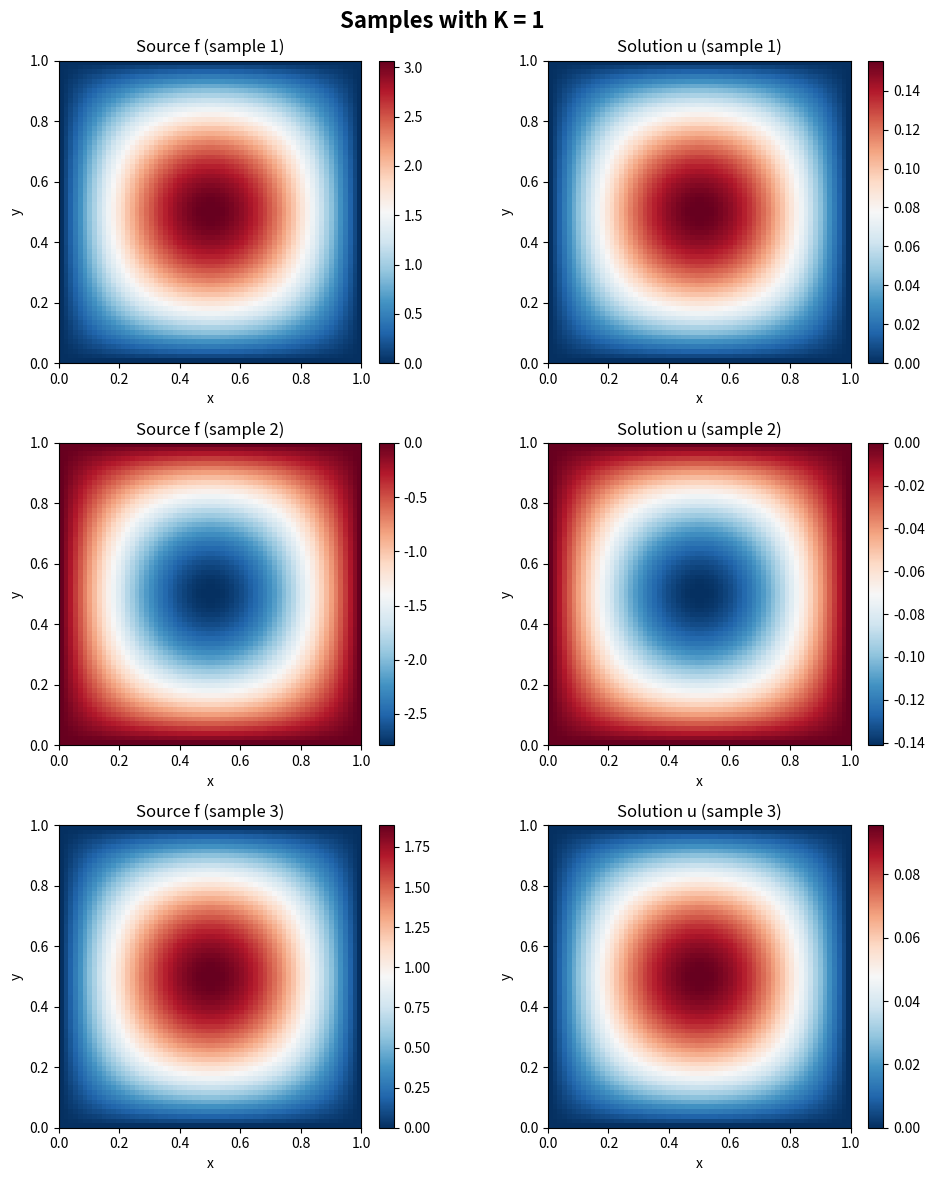
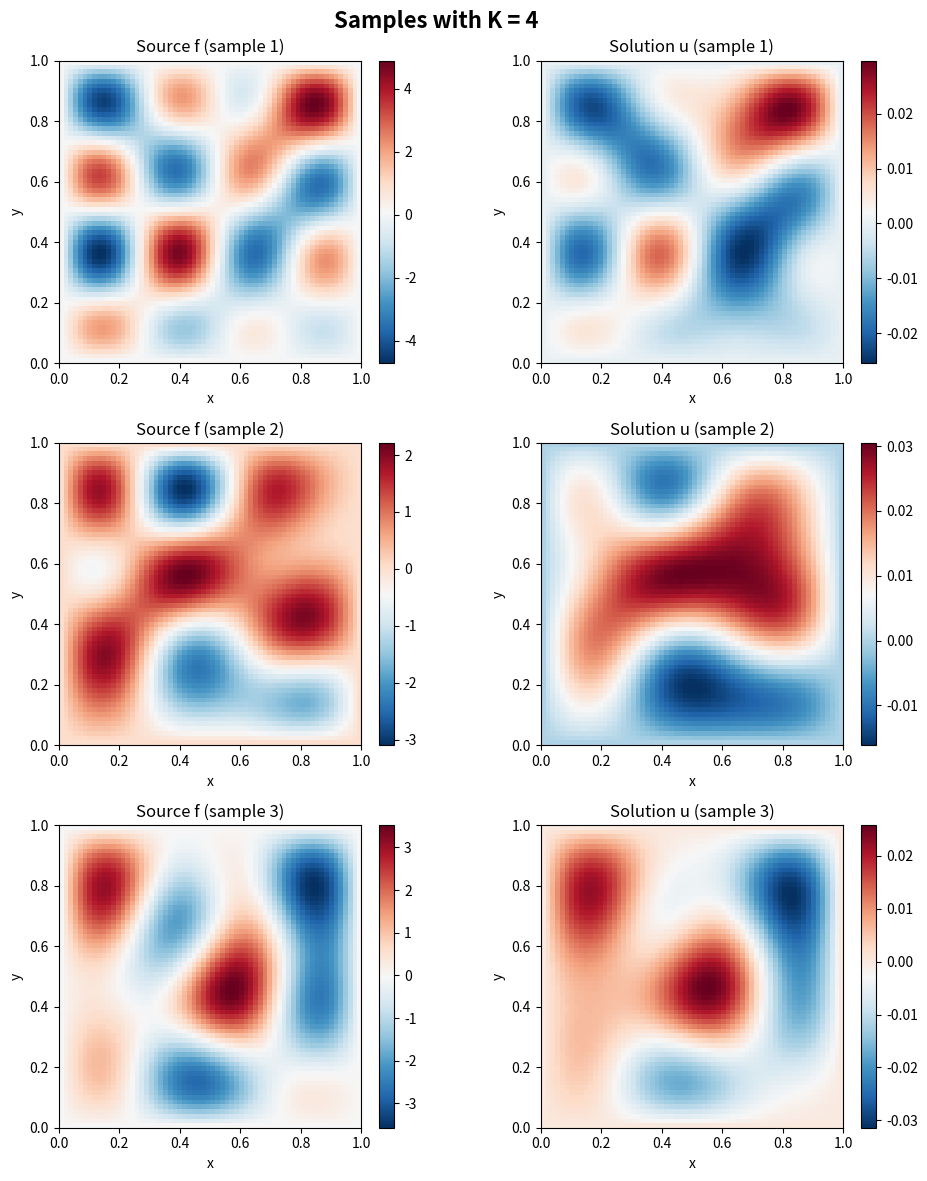
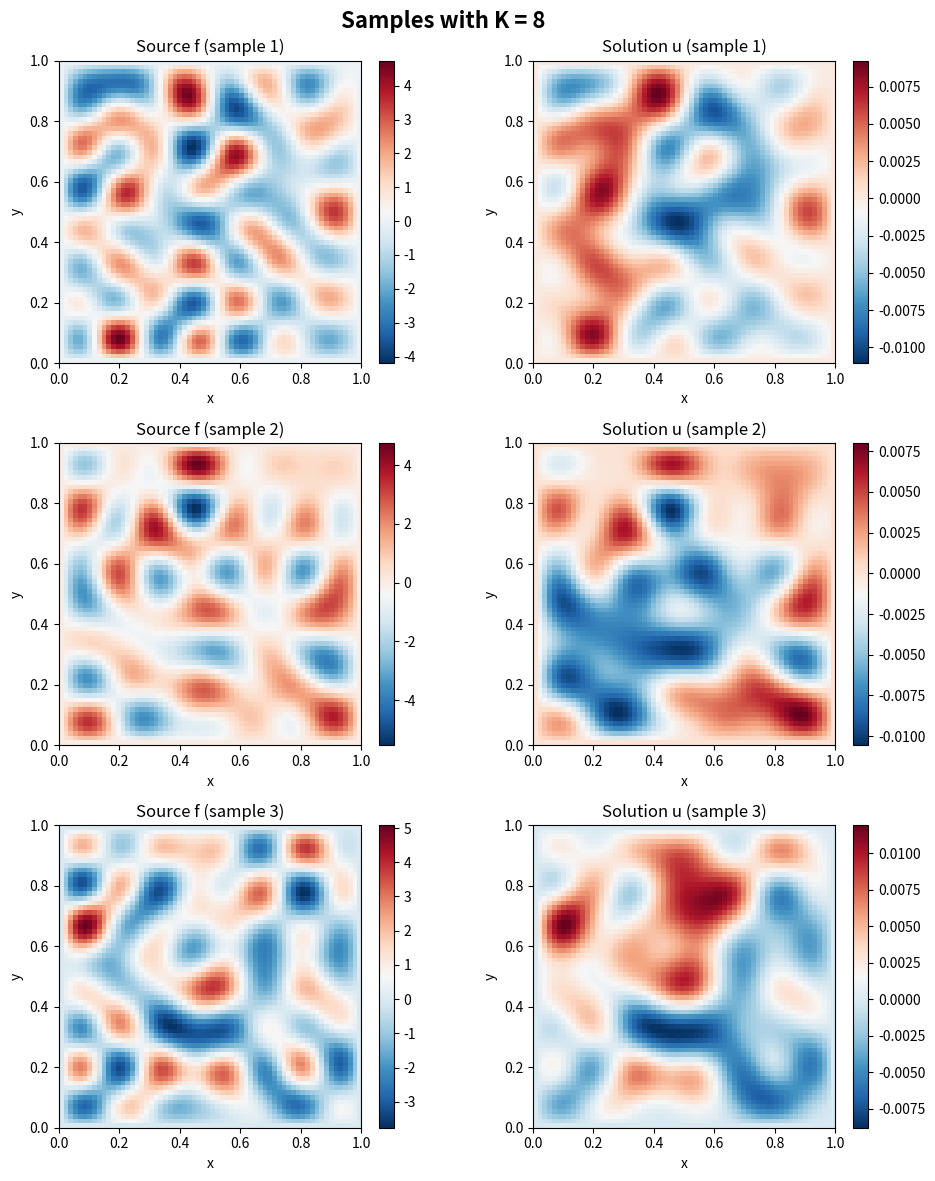
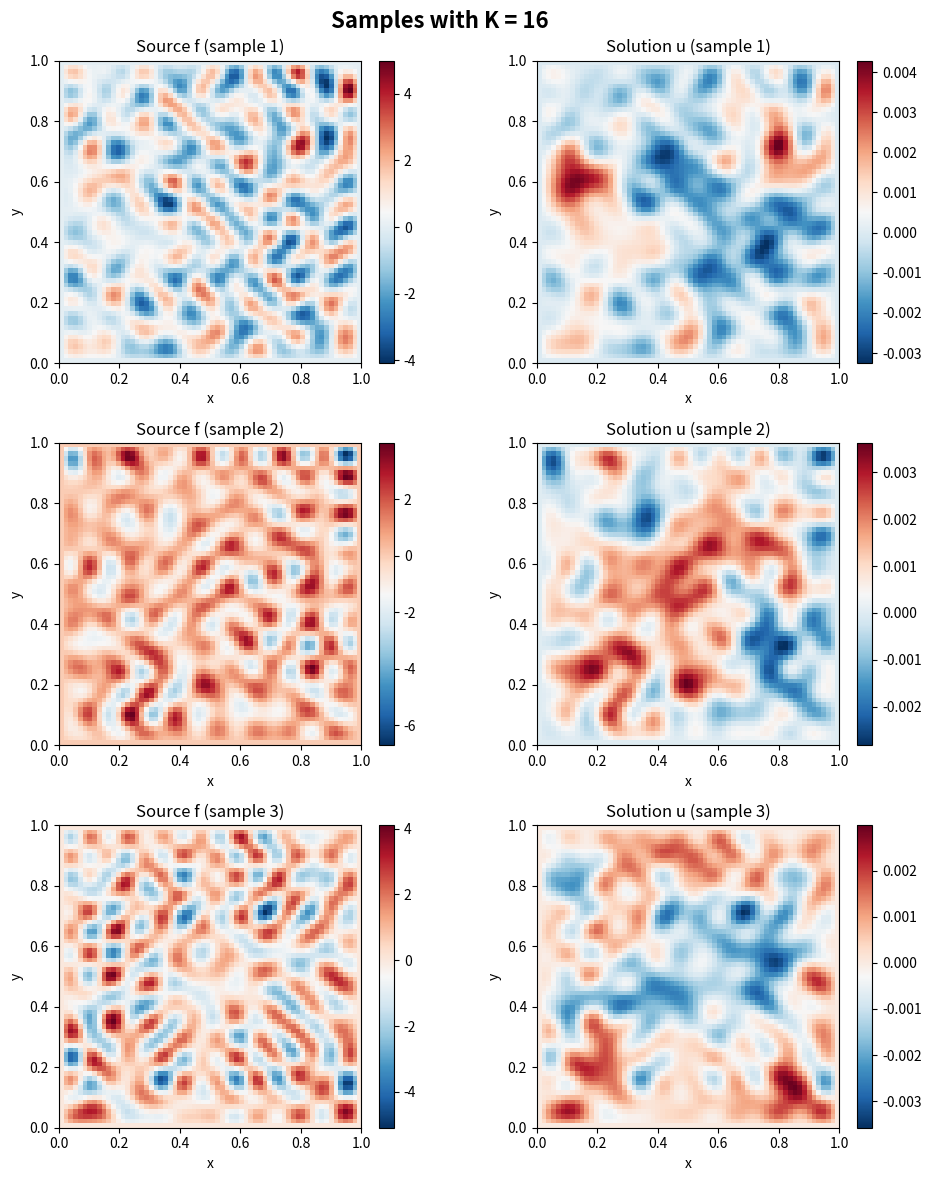

The script that saved these images, in order: (Note: this script raises an exception after producing the figures.)
import numpy as np
import matplotlib.pyplot as plt

def create_grid(N):
    """Create spatial grid"""
    x = np.linspace(0, 1, N)
    y = np.linspace(0, 1, N)
    X, Y = np.meshgrid(x, y)
    return X, Y

def generate_coefficients(K):
    """Generate random coefficients from N(0,1)"""
    return np.random.randn(K, K)

def compute_fields(X, Y, a_ij, K, r):
    field = np.zeros_like(X)

    for i in range(1, K + 1): # i = 1, 2, ..., K
        for j in range(1, K + 1): # j = 1, 2, ..., K
            # Get the coefficient (array is 0-indexed, formula is 1-indexed)
            coeff = a_ij[i-1, j-1]

            freq_weights = (i**2 + j**2)**r

            spatial_pattern = np.sin(np.pi * i * X) * np.sin(np.pi * j * Y)

            field += coeff * freq_weights * spatial_pattern

    field /= (K**2)

    return field

def generate_sample(N, K):
    """Generate (f, u) pair"""
    X, Y = create_grid(N)
    a_ij = generate_coefficients(K)
    f = np.pi * compute_fields(X, Y, a_ij, K, 0.5)
    u = (1 / np.pi) * compute_fields(X, Y, a_ij, K, -0.5)

    return f, u

def visualize_samples(N=64, K_values=[1, 4, 8, 16], n_samples=3):
    """Generate and visualize samples for different complexity levels"""
    figures = []
    
    for K in K_values:
        # Create figure for this K value
        # Layout: n_samples rows × 2 columns (f and u)
        fig, axes = plt.subplots(n_samples, 2, figsize=(10, 4*n_samples))
        fig.suptitle(f'Samples with K = {K}', fontsize=16, fontweight='bold')
        
        # Generate n_samples for this K
        for sample_idx in range(n_samples):
            # Generate one sample
            f, u = generate_sample(N, K)
            
            # Plot source term f (left column)
            ax_f = axes[sample_idx, 0] if n_samples > 1 else axes[0]
            im_f = ax_f.imshow(f, extent=[0, 1, 0, 1], origin='lower', 
                              cmap='RdBu_r', aspect='equal')
            ax_f.set_xlabel('x')
            ax_f.set_ylabel('y')
            ax_f.set_title(f'Source f (sample {sample_idx+1})')
            plt.colorbar(im_f, ax=ax_f, fraction=0.046, pad=0.04)
            
            # Plot solution u (right column)
            ax_u = axes[sample_idx, 1] if n_samples > 1 else axes[1]
            im_u = ax_u.imshow(u, extent=[0, 1, 0, 1], origin='lower', 
                              cmap='RdBu_r', aspect='equal')
            ax_u.set_xlabel('x')
            ax_u.set_ylabel('y')
            ax_u.set_title(f'Solution u (sample {sample_idx+1})')
            plt.colorbar(im_u, ax=ax_u, fraction=0.046, pad=0.04)
        
        plt.tight_layout()
        figures.append(fig)
    
    return figures



figures = visualize_samples(N=64, K_values=[1, 4, 8, 16], n_samples=3)

# Show all figures
plt.show()

# Optionally save them for your report
for idx, fig in enumerate(figures):
    K_val = [1, 4, 8, 16][idx]
    fig.savefig(f'plots/task1/samples_K_{K_val}.png', dpi=300, bbox_inches='tight')
    print(f"Saved: samples_K_{K_val}.png")